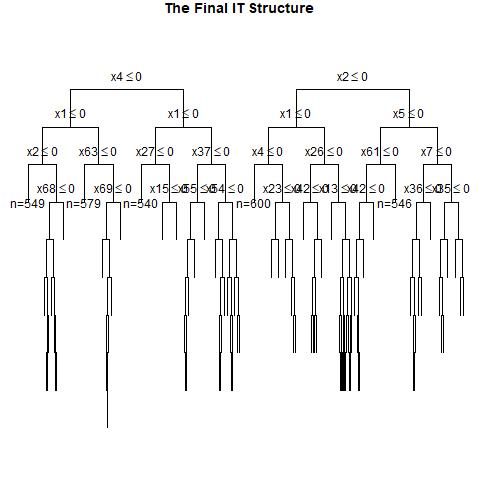

The data file committed next to this chart (first rows):
, x1, x2, x3, x4, x5, x6, x7, x8, x9, x10, x11, x12, x13, x14, x15, x16, x17, x18, x19, x20, x21, x22, x23
1, 1, 1, 0, 0, 0, 0, 1, 0, 1, 1, 1, 1, 1, 0, 0, 0, 1, 0, 1, 1, 1, 1, 0
2, 0, 0, 1, 0, 1, 0, 1, 0, 0, 1, 1, 1, 0, 0, 1, 0, 0, 0, 0, 0, 0, 1, 1
3, 1, 0, 0, 1, 1, 1, 1, 1, 1, 0, 1, 0, 0, 0, 1, 1, 1, 1, 0, 0, 0, 1, 0
4, 1, 0, 1, 0, 0, 0, 0, 1, 1, 0, 1, 0, 0, 1, 0, 1, 0, 1, 0, 0, 1, 0, 0
5, 1, 1, 0, 1, 1, 1, 0, 0, 0, 0, 0, 1, 1, 1, 1, 1, 1, 0, 0, 0, 1, 1, 1
6, 1, 0, 1, 0, 0, 0, 1, 1, 0, 1, 0, 1, 1, 0, 0, 0, 0, 0, 0, 0, 0, 1, 0
7, 1, 1, 1, 0, 1, 0, 1, 1, 0, 0, 1, 1, 0, 1, 0, 0, 0, 0, 0, 0, 0, 0, 0
8, 0, 0, 0, 1, 0, 0, 0, 0, 1, 1, 0, 0, 0, 1, 1, 0, 0, 0, 1, 1, 1, 0, 0
9, 1, 0, 0, 1, 0, 1, 1, 1, 1, 0, 0, 0, 0, 0, 1, 0, 1, 1, 0, 1, 0, 1, 0
10, 1, 0, 0, 0, 0, 1, 1, 0, 1, 1, 1, 0, 1, 1, 0, 0, 1, 0, 1, 1, 1, 1, 1
11, 0, 0, 1, 0, 1, 1, 0, 1, 0, 0, 1, 0, 1, 1, 0, 1, 0, 1, 0, 0, 0, 1, 1
12, 1, 0, 0, 1, 1, 1, 0, 1, 1, 0, 0, 0, 1, 1, 0, 0, 1, 0, 1, 0, 1, 1, 1
13, 1, 1, 1, 1, 1, 1, 1, 1, 1, 1, 0, 0, 0, 1, 1, 0, 1, 0, 1, 0, 0, 0, 0
14, 0, 1, 1, 1, 0, 0, 1, 1, 1, 1, 1, 0, 1, 1, 1, 1, 1, 0, 0, 0, 0, 0, 0
15, 1, 1, 0, 0, 1, 1, 0, 0, 1, 0, 0, 1, 0, 1, 1, 1, 0, 0, 1, 1, 1, 1, 1
16, 0, 0, 1, 1, 1, 0, 0, 1, 0, 1, 1, 0, 1, 1, 0, 1, 0, 1, 0, 1, 1, 0, 0
17, 1, 0, 1, 1, 1, 1, 1, 1, 1, 0, 0, 0, 0, 0, 1, 0, 0, 1, 1, 0, 0, 0, 1
18, 1, 1, 1, 0, 1, 1, 1, 0, 0, 1, 0, 1, 0, 0, 1, 0, 0, 1, 1, 0, 0, 0, 0
19, 1, 1, 1, 1, 1, 0, 1, 1, 0, 1, 1, 1, 0, 1, 1, 0, 0, 1, 1, 0, 1, 1, 1
20, 1, 0, 0, 1, 1, 0, 0, 0, 1, 1, 1, 0, 0, 0, 0, 0, 1, 0, 0, 0, 0, 0, 0
21, 0, 1, 1, 0, 0, 0, 0, 0, 1, 1, 1, 1, 1, 0, 1, 1, 1, 1, 0, 0, 0, 0, 0
22, 1, 0, 0, 1, 1, 1, 1, 0, 0, 1, 0, 0, 0, 0, 0, 1, 1, 0, 0, 0, 0, 0, 1
23, 0, 1, 0, 0, 0, 0, 0, 0, 0, 1, 0, 1, 1, 1, 0, 0, 0, 1, 0, 0, 1, 0, 1
24, 0, 0, 0, 1, 0, 0, 0, 1, 0, 0, 1, 0, 0, 0, 1, 0, 0, 0, 0, 0, 1, 1, 0
25, 0, 0, 1, 0, 0, 0, 1, 1, 1, 1, 1, 0, 0, 0, 1, 1, 1, 1, 1, 0, 1, 1, 1
26, 0, 1, 1, 0, 0, 0, 0, 0, 1, 1, 1, 0, 1, 1, 1, 1, 0, 0, 1, 1, 0, 0, 1
27, 0, 0, 0, 1, 0, 0, 1, 0, 0, 1, 1, 1, 0, 1, 0, 1, 1, 0, 0, 0, 0, 0, 0
28, 0, 0, 1, 1, 1, 0, 1, 0, 1, 0, 0, 0, 1, 0, 0, 0, 1, 0, 1, 1, 0, 1, 1
29, 0, 0, 0, 1, 0, 1, 1, 1, 0, 1, 1, 0, 0, 1, 1, 0, 1, 1, 0, 1, 0, 1, 1
30, 1, 0, 0, 0, 1, 1, 0, 1, 1, 1, 0, 1, 1, 0, 0, 0, 1, 1, 1, 1, 1, 1, 1
31, 1, 0, 1, 1, 0, 1, 0, 1, 1, 1, 0, 1, 1, 1, 0, 1, 1, 0, 0, 1, 1, 1, 1
32, 0, 1, 1, 1, 0, 1, 1, 1, 0, 1, 1, 0, 1, 0, 1, 1, 1, 1, 1, 0, 1, 0, 1
33, 0, 0, 0, 0, 1, 1, 0, 1, 1, 0, 1, 1, 1, 0, 0, 0, 1, 0, 0, 0, 0, 1, 0
34, 1, 0, 0, 1, 0, 0, 0, 1, 1, 0, 1, 0, 0, 0, 1, 0, 1, 0, 1, 0, 0, 0, 0
35, 0, 1, 1, 1, 0, 1, 0, 1, 0, 0, 1, 1, 1, 0, 0, 1, 1, 0, 1, 0, 1, 1, 1
36, 0, 0, 1, 1, 1, 1, 0, 0, 1, 0, 0, 1, 0, 1, 1, 0, 1, 1, 1, 0, 1, 0, 0
37, 1, 1, 0, 0, 1, 1, 1, 1, 0, 1, 0, 0, 1, 0, 1, 1, 0, 0, 1, 0, 1, 1, 0
38, 1, 0, 1, 1, 0, 0, 0, 0, 1, 1, 1, 0, 0, 1, 1, 0, 0, 0, 1, 0, 1, 0, 1
39, 0, 1, 1, 1, 0, 1, 1, 0, 0, 1, 1, 0, 0, 1, 0, 0, 0, 1, 0, 0, 1, 0, 1
40, 1, 1, 0, 1, 1, 1, 0, 1, 1, 1, 0, 1, 0, 0, 0, 1, 0, 0, 1, 0, 0, 0, 0
41, 0, 1, 0, 1, 1, 0, 0, 0, 0, 0, 0, 1, 0, 0, 1, 0, 0, 1, 0, 0, 0, 0, 1
42, 1, 1, 1, 0, 1, 0, 0, 1, 1, 1, 1, 1, 0, 1, 0, 1, 0, 0, 0, 1, 0, 0, 0
43, 1, 1, 1, 1, 1, 0, 0, 1, 1, 1, 0, 0, 1, 1, 1, 0, 1, 1, 1, 0, 1, 1, 0
44, 0, 0, 1, 1, 1, 0, 1, 1, 1, 0, 0, 1, 0, 0, 0, 0, 0, 1, 0, 0, 1, 1, 1
45, 0, 1, 0, 0, 0, 0, 1, 1, 1, 0, 0, 1, 0, 0, 0, 1, 0, 0, 1, 0, 0, 0, 0
46, 0, 1, 0, 0, 0, 0, 1, 0, 1, 1, 0, 1, 1, 0, 0, 1, 0, 0, 1, 1, 1, 1, 0
47, 0, 1, 1, 0, 0, 0, 0, 1, 0, 0, 1, 1, 0, 1, 1, 1, 1, 1, 1, 0, 0, 0, 0
48, 0, 1, 1, 1, 1, 0, 1, 1, 1, 0, 0, 1, 0, 0, 0, 0, 1, 0, 1, 0, 0, 1, 0
49, 0, 1, 0, 0, 0, 1, 0, 0, 1, 0, 0, 1, 0, 0, 0, 1, 1, 0, 0, 0, 1, 1, 0
50, 1, 0, 0, 0, 0, 0, 1, 0, 0, 1, 1, 1, 1, 0, 0, 1, 1, 0, 0, 0, 1, 1, 0
51, 0, 1, 0, 1, 1, 0, 1, 0, 1, 0, 0, 0, 0, 1, 0, 0, 1, 0, 0, 0, 1, 0, 1
52, 1, 0, 0, 1, 1, 1, 1, 1, 0, 0, 0, 1, 1, 0, 1, 1, 0, 0, 0, 0, 0, 0, 1
53, 0, 0, 0, 1, 0, 0, 0, 1, 0, 1, 0, 1, 0, 1, 1, 0, 1, 0, 0, 0, 1, 0, 0
54, 0, 1, 1, 0, 0, 0, 1, 0, 0, 1, 0, 1, 0, 1, 0, 1, 1, 1, 1, 1, 1, 0, 1
55, 0, 0, 1, 1, 0, 1, 1, 1, 0, 1, 0, 1, 0, 1, 1, 0, 1, 1, 0, 0, 1, 0, 0
56, 0, 0, 0, 0, 1, 0, 1, 1, 1, 1, 0, 1, 0, 1, 1, 1, 0, 1, 0, 0, 0, 1, 0
57, 1, 1, 1, 0, 1, 1, 0, 1, 1, 1, 0, 1, 1, 0, 0, 0, 0, 0, 1, 0, 1, 1, 1
58, 1, 1, 0, 0, 1, 1, 0, 0, 0, 0, 1, 1, 0, 0, 0, 0, 1, 1, 1, 0, 1, 0, 0
59, 1, 1, 0, 0, 0, 1, 1, 0, 1, 0, 1, 1, 1, 0, 1, 1, 0, 0, 1, 0, 1, 1, 1
60, 1, 0, 1, 0, 0, 0, 1, 1, 1, 1, 0, 1, 0, 0, 1, 0, 1, 0, 1, 0, 0, 1, 1
... 940 more rows
